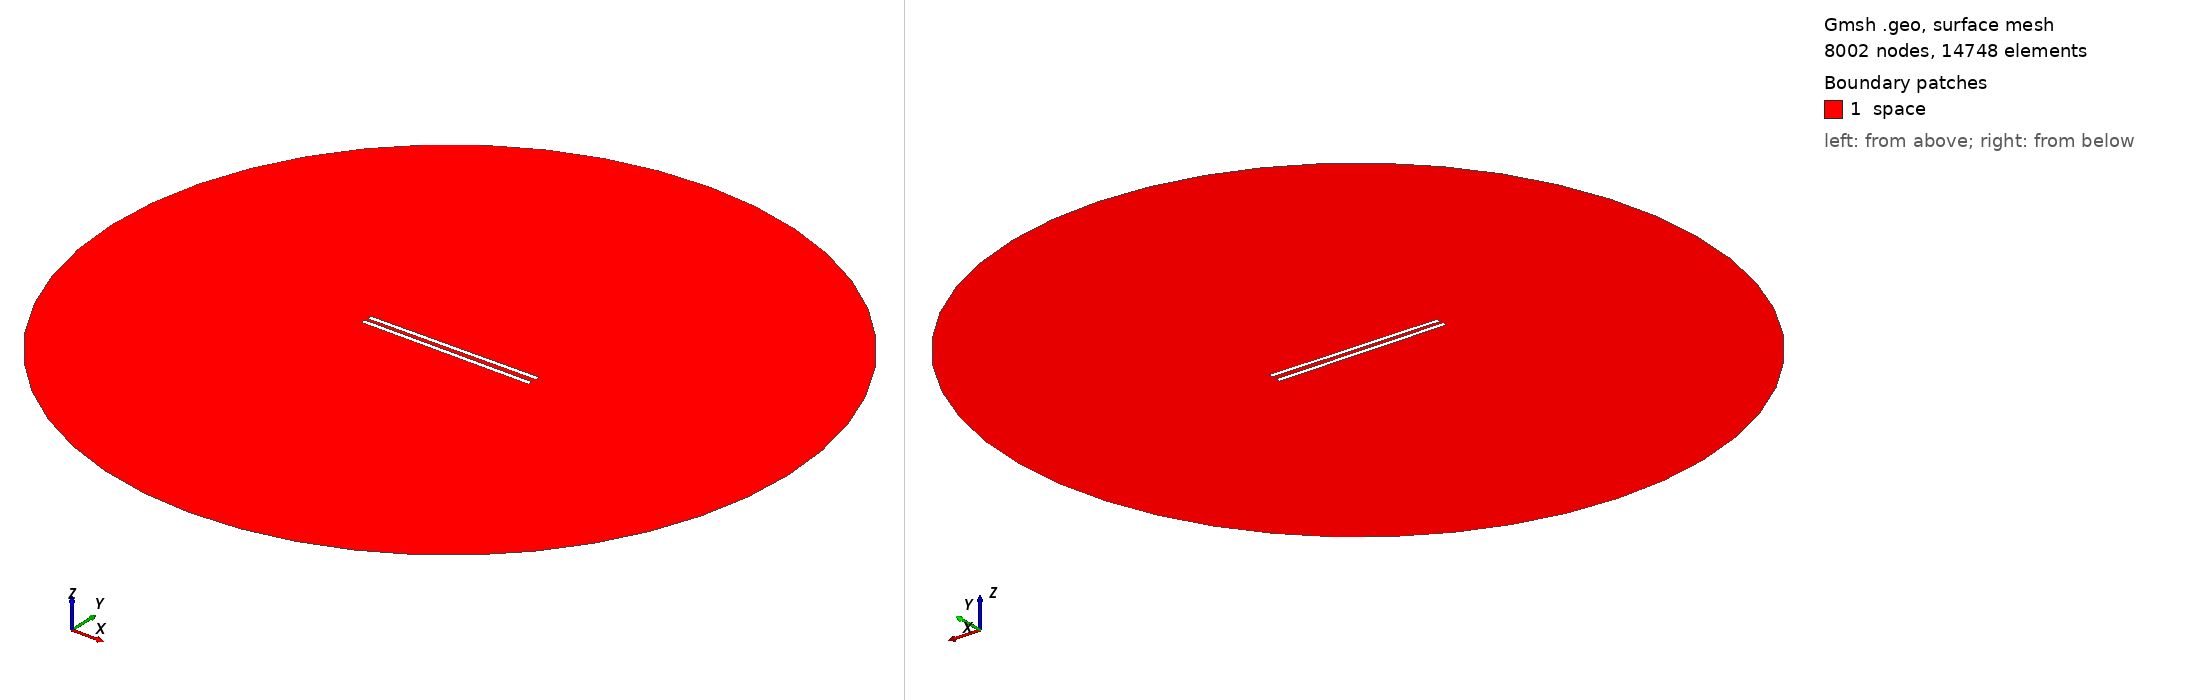

Gmsh geometry script, surface-meshed: 8002 nodes, 14748 surface elements. Boundary patches (legend numbers): 1 space. Left view from above one corner, right view from below the opposite corner. Legend entries are the model's physical surfaces. The drawing asked Gmsh for element sizes between 1% and 20% of the model's largest extent; the script's own settings can give other sizes.

=== 983.geo (drawn) ===
// Set the geometry kernel
SetFactory("OpenCASCADE");

//---------------------------------------
// Rectangles
//---------------------------------------

// Rectangle 1 (top)
Point(1) = {-49.4, 1.1944444444444444, 0, 1.0};
Point(2) = {49.4, 1.1944444444444444, 0, 1.0};
Point(3) = {49.4, 3.9944444444444445, 0, 1.0};
Point(4) = {-49.4, 3.9944444444444445, 0, 1.0};

Line(1) = {1, 2};
Line(2) = {2, 3};
Line(3) = {3, 4};
Line(4) = {4, 1};

Line Loop(1) = {1, 2, 3, 4};
Plane Surface(1) = {1};

Rotate { {0, 0, 1}, {0,  1.1944444444444444,  0}, 0.01 } {
  Surface{1};
}

// Rectangle 2 (bottom)
Point(5) = {-49.4, -1.1944444444444444, 0, 1.0};
Point(6) = {49.4, -1.1944444444444444, 0, 1.0};
Point(7) = {49.4, -3.9944444444444445, 0, 1.0};
Point(8) = {-49.4, -3.9944444444444445, 0, 1.0};

Line(5) = {5, 6};
Line(6) = {6, 7};
Line(7) = {7, 8};
Line(8) = {8, 5};

Line Loop(2) = {5, 6, 7, 8};
Plane Surface(2) = {2}; 


//---------------------------------------
// Circle
//---------------------------------------

// Define points
Point(9) = {0, 0, 0};        // Center
Point(10) = {200, 0, 0};     // Start point
Point(11) = {0, 200, 0};     // 90 degrees
Point(12) = {-200, 0, 0};    // 180 degrees
Point(13) = {0, -200, 0};    // 270 degrees

// Define circle arcs (each needs start, center, end)
Circle(9) = {10, 9, 11};
Circle(10) = {11, 9, 12};
Circle(11) = {12, 9, 13};
Circle(12) = {13, 9, 10};

// Define curve loop and surface if needed
Curve Loop(3) = {9, 10, 11, 12};
Surface(3) = {3};

//---------------------------------------
// Define Physical Groups
//---------------------------------------                

//--- Physical Curves
// Physical groups for boundaries
Physical Line("force_segment", 10) = {1};
Physical Line("upper_plate", 11) = {2, 3, 4};
Physical Line("lower_plate", 12) = {5, 6, 7, 8};
Physical Line("boundary", 20) = {9, 10, 11, 12};

// Subtract Rectangles from Circle
BooleanDifference{ Surface{3}; Delete; }{ Surface{1}; Surface{2}; Delete; }
//--- Physical Surfaces
Physical Surface("space", 30) = {3};


//---------------------------------------
// Fine mesh near the plates
//--------------------------------------- 

// Define a distance field for mesh refinement
Field[1] = Distance;
Field[1].CurvesList = {1, 2, 3, 4, 5, 6, 7, 8};  // Rectangle curves
Field[1].NumPointsPerCurve = 200;

c = 0.3;
// Define threshold field to control mesh size based on distance to attractor
Field[2] = Threshold;
Field[2].IField = 1;
Field[2].LcMin = c; // Minimum element size near the attractor
Field[2].LcMax = 100*c;  // Maximum element size away from the attractor
Field[2].DistMin = 0.01;
Field[2].DistMax = 40;

Background Field = 2;

//---------------------------------------
// 6. Generate the Mesh
//---------------------------------------
Mesh 2;  // 2D mesh generation
